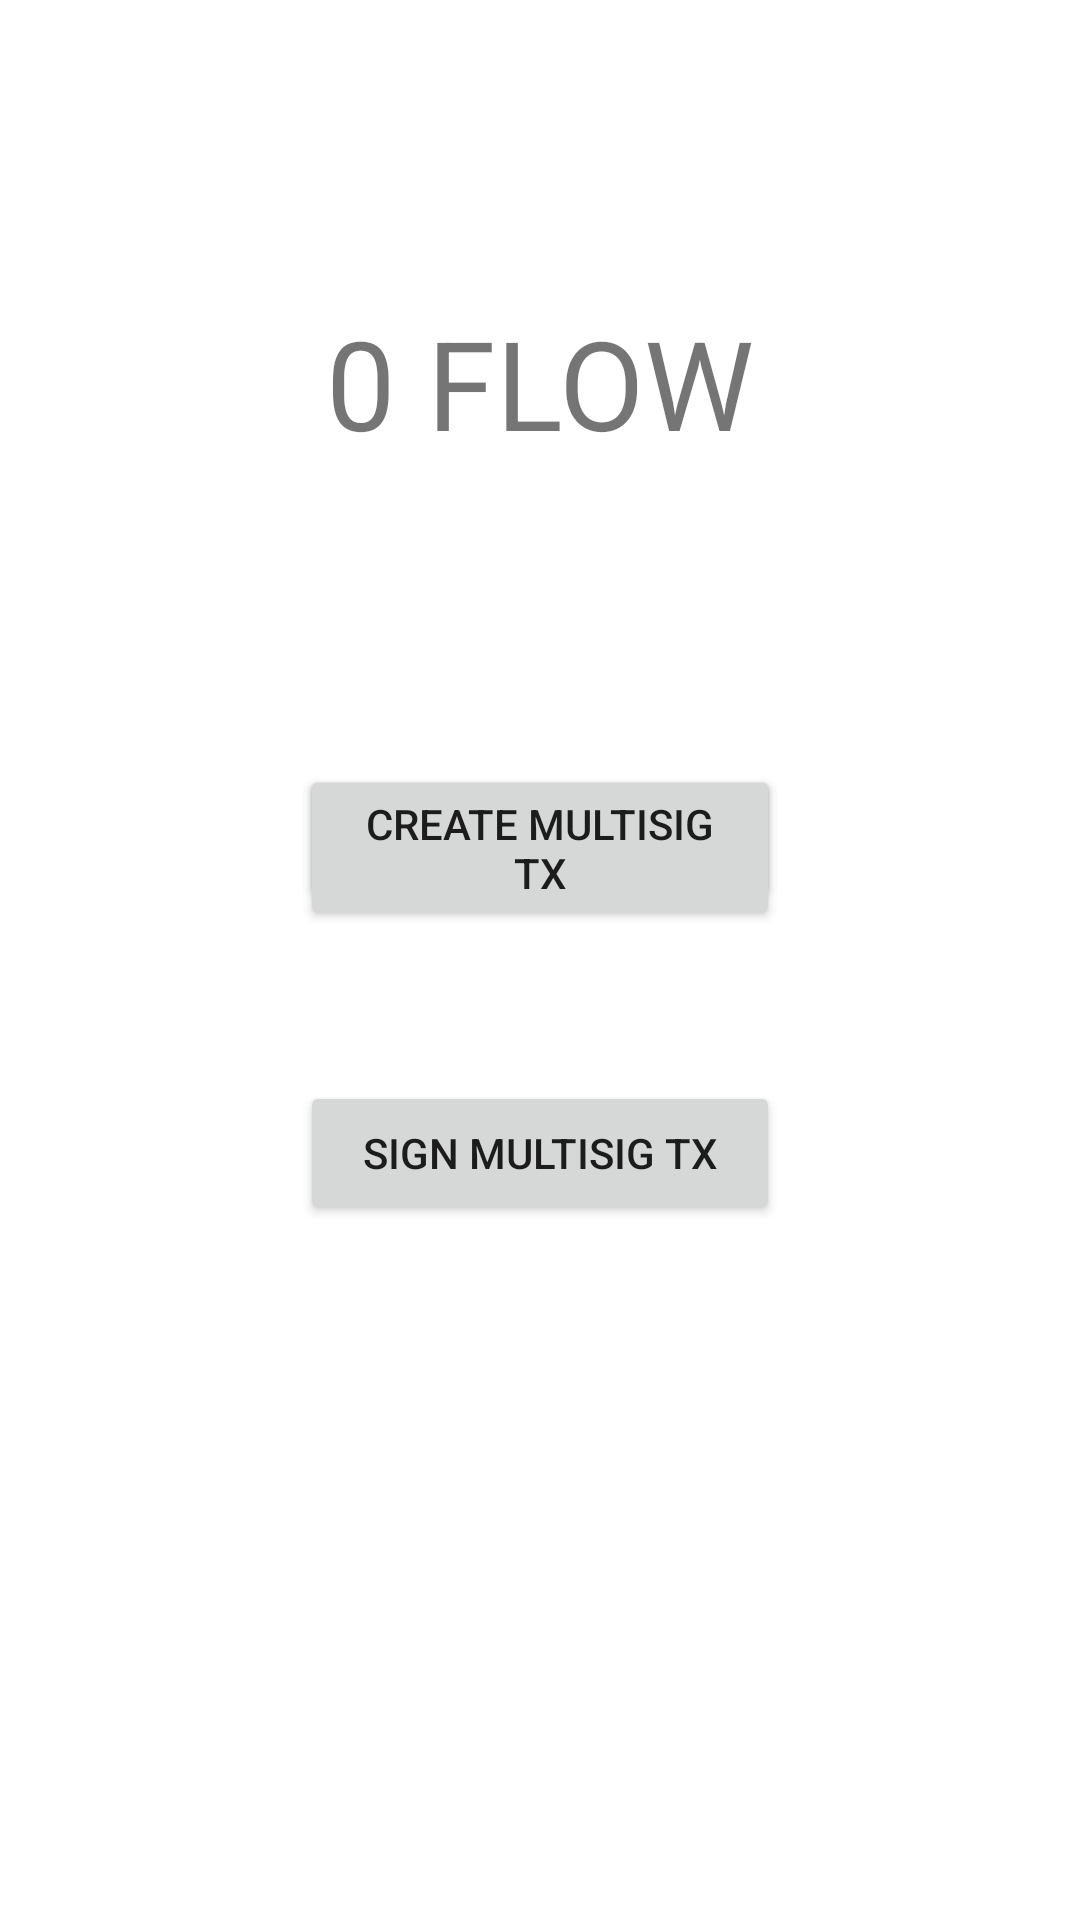

Reconstruct the res/layout file that produces this screen, plus the resources it refers to.
<!-- AndroidManifest.xml: application theme Theme.MultisigWallet -->
<!-- res/layout/fragment_home.xml -->
<?xml version="1.0" encoding="utf-8"?>
<androidx.constraintlayout.widget.ConstraintLayout xmlns:android="http://schemas.android.com/apk/res/android"
    xmlns:app="http://schemas.android.com/apk/res-auto"
    xmlns:tools="http://schemas.android.com/tools"
    android:layout_width="match_parent"
    android:layout_height="match_parent"
    tools:context=".HomeFragment">

    <TextView
        android:id="@+id/textBalance"
        android:layout_width="0dp"
        android:layout_height="wrap_content"
        android:layout_marginStart="50dp"
        android:layout_marginTop="100dp"
        android:layout_marginEnd="50dp"
        android:text="0 FLOW"
        android:textSize="20pt"
        android:textAlignment="center"
        app:layout_constraintEnd_toEndOf="parent"
        app:layout_constraintHorizontal_bias="0.496"
        app:layout_constraintStart_toStartOf="parent"
        app:layout_constraintTop_toTopOf="parent" />

    <Button
        android:id="@+id/buttonTransfer"
        android:layout_width="0dp"
        android:layout_height="wrap_content"
        android:layout_marginStart="100dp"
        android:layout_marginTop="100dp"
        android:layout_marginEnd="100dp"
        android:text="Transfer"
        app:layout_constraintEnd_toEndOf="parent"
        app:layout_constraintHorizontal_bias="0.0"
        app:layout_constraintStart_toStartOf="parent"
        app:layout_constraintTop_toBottomOf="@+id/textBalance" />

    <Button
        android:id="@+id/buttonMultisigTransfer"
        android:layout_width="0dp"
        android:layout_height="wrap_content"
        android:layout_marginStart="100dp"
        android:layout_marginTop="100dp"
        android:layout_marginEnd="100dp"
        android:text="Create Multisig TX"
        app:layout_constraintEnd_toEndOf="parent"
        app:layout_constraintHorizontal_bias="0.0"
        app:layout_constraintStart_toStartOf="parent"
        app:layout_constraintTop_toBottomOf="@+id/textBalance" />

    <Button
        android:id="@+id/buttonSignTransfer"
        android:layout_width="0dp"
        android:layout_height="wrap_content"
        android:layout_marginStart="100dp"
        android:layout_marginTop="50dp"
        android:layout_marginEnd="100dp"
        android:text="Sign Multisig TX"
        app:layout_constraintEnd_toEndOf="parent"
        app:layout_constraintHorizontal_bias="0.0"
        app:layout_constraintStart_toStartOf="parent"
        app:layout_constraintTop_toBottomOf="@+id/buttonMultisigTransfer" />

</androidx.constraintlayout.widget.ConstraintLayout>
<!-- resources referenced by this layout -->
<resources>
  <style name="Theme.MultisigWallet" parent="Theme.MaterialComponents.DayNight.NoActionBar">
          
          <item name="colorPrimary">@color/sub</item>
          <item name="colorPrimaryVariant">@color/accent</item>
          <item name="colorOnPrimary">@color/base</item>
          
          <item name="colorSecondary">@color/teal_200</item>
          <item name="colorSecondaryVariant">@color/teal_700</item>
          <item name="colorOnSecondary">@color/black</item>
          
          <item name="android:statusBarColor">?attr/colorPrimaryVariant</item>
          
      </style>
  <color name="sub">#32495f</color>
  <color name="accent">#889291</color>
  <color name="base">#bdc6ca</color>
  <color name="teal_200">#FF03DAC5</color>
  <color name="teal_700">#FF018786</color>
  <color name="black">#FF000000</color>
</resources>
